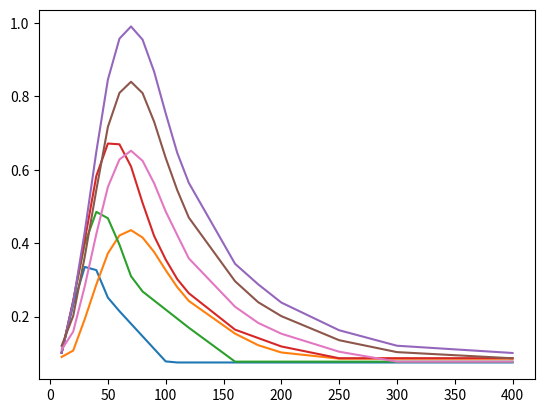

Write Python code to recreate this figure.
# -*- coding: utf-8 -*-
"""
Created on Mon Oct 19 11:22:22 2020

[redacted]
"""

import numpy as np
import matplotlib.pyplot as plt


def ref_roughness(fc, fmod):
    """ Give the reference value for roughness by linear interpolation from the data
        given in E. Zwicker, H. Fastl: Psychoacoustics, 1990 (figure 11.2) 
        
        Parameters
        ----------
        fc: integer
            carrier frequency
        fmod: integer
            modulation frequency
            
        Output
        ------
        R_ref: float
            reference roughness value
        """

    if fc == 125:
        fm = np.array([ 11.320674,  21.970823,  24.331106,  25.77228 ,  27.801502,
                        29.831356,  31.347486,  32.429077,  35.616386,  38.407555,
                        40.773315,  42.723705,  46.29873 ,  50.558178, 100.85394 ])

        R = np.array([0.10152607, 0.26132664, 0.29006895, 0.3063978 , 0.32446954,
                      0.33473063, 0.34085318, 0.34529707, 0.3424573 , 0.33437043,
                      0.3230931 , 0.310582  , 0.28253472, 0.24710885, 0.07500888])


    if fc == 250:
        fm = np.array([ 11.439509,  27.74356 ,  30.087986,  32.038048,  35.0145  ,
                        37.96706 ,  41.273243,  43.594078,  45.3298  ,  48.881107,
                        53.121265,  54.943813,  56.827637,  59.387787,  64.01713 ,
                        73.04394 , 157.47661 ])

        R = np.array([0.10205483, 0.3669846 , 0.39998206, 0.426939  , 0.45447007,
                      0.47624823, 0.49128193, 0.49116743, 0.48724157, 0.47324988,
                      0.45366368, 0.43956152, 0.42367226, 0.40197152, 0.35809588,
                      0.28570408, 0.0772574 ])
        
    if fc == 500:
        fm = np.array([ 11.409495,  30.487507,  33.946957,  36.913254,  39.927513,
                        42.292023,  46.705784,  50.772938,  52.936295,  56.059425,
                        59.361572,  63.18659 ,  66.90265 ,  71.01811 ,  74.79408 ,
                        78.56848 ,  83.38223 ,  94.163795, 113.73634 , 149.61226 ,
                       228.0776  ])
        
        R = np.array([0.10152269, 0.4159882 , 0.48784226, 0.53730124, 0.58255917,
                      0.61374336, 0.65500504, 0.67568153, 0.6826773 , 0.68430084,
                      0.6717034 , 0.6593232 , 0.6337642 , 0.6012624 , 0.56008166,
                      0.5258434 , 0.47217426, 0.38673645, 0.2821931 , 0.1763591 ,
                      0.08655889])
        
    if fc == 1000:              
        fm = np.array([ 11.087001,  13.655874,  17.425774,  22.323097,  28.37367 ,
                        34.94905 ,  42.370758,  49.96757 ,  56.425716,  63.209957,
                        69.42832 ,  74.194626,  81.15967 ,  87.05505 ,  95.19742 ,
                       103.28752 , 112.92756 , 137.10373 , 160.75127 , 193.66571 ,
                       220.964   , 246.33324 , 284.3601  , 332.1115  ])

        R = np.array([0.10113691, 0.13728729, 0.19609652, 0.27899456, 0.39539358,
                      0.5409575 , 0.7005437 , 0.8453598 , 0.9321353 , 0.98051274,
                      0.99174285, 0.9837013 , 0.9491586 , 0.90162235, 0.80737907,
                      0.7173512 , 0.6151961 , 0.44188514, 0.34071133, 0.25057378,
                      0.19783457, 0.16634719, 0.13030091, 0.10086449])
        
    if fc == 2000:
        fm = np.array([ 14.026899,  16.03378 ,  19.51608 ,  24.1325  ,  27.152908,
                        33.18282 ,  42.67351 ,  48.009727,  51.526123,  55.798893,
                        58.02824 ,  63.2473  ,  68.39307 ,  73.18517 ,  78.91965 ,
                        85.31508 ,  94.640015,  97.87623 , 112.84719 , 116.1008  ,
                       134.20557 , 142.05911 , 176.54396 , 208.32822 , 247.7417  ,
                       325.8978  ])
        
        R = np.array([0.12057757, 0.14782797, 0.1944676 , 0.26501298, 0.31240755,
                      0.420769  , 0.5939494 , 0.68385667, 0.7424558 , 0.78007925,
                      0.7985556 , 0.8280814 , 0.8409192 , 0.8384773 , 0.8165356 ,
                      0.77257395, 0.68996763, 0.65123534, 0.5195601 , 0.49169108,
                      0.3902205 , 0.3513164 , 0.2457958 , 0.18558311, 0.13721035,
                      0.08642737])
        
    if fc == 4000:
        fm = np.array([ 15.561241,  22.401348,  29.266758,  36.86032 ,  38.84244 ,
                        43.589268,  47.646236,  51.401146,  56.619133,  59.81015 ,
                        63.843525,  67.08531 ,  70.85759 ,  74.06288 ,  77.41061 ,
                        81.33141 ,  87.916466,  97.7758  , 100.33316 , 115.681206,
                       119.01259 , 134.40422 , 148.2887  , 177.72102 , 205.42125 ,
                       235.5931  , 272.31946 , 296.5826  ])
        
        
        R = np.array([0.10967778, 0.18588823, 0.27217966, 0.3822299 , 0.40800852,
                      0.4784683 , 0.52834743, 0.5683734 , 0.6097778 , 0.6274577 ,
                      0.6473149 , 0.6522843 , 0.6521323 , 0.6452131 , 0.6333704 ,
                      0.62010473, 0.57756937, 0.51043147, 0.48305747, 0.38639748,
                      0.36280885, 0.29872113, 0.2538336 , 0.18619592, 0.1454662 ,
                      0.11394783, 0.08948974, 0.07725139])

    if fc == 8000:
        fm = np.array([ 17.80395 ,  23.941593,  34.73655 ,  41.949356,  44.321423,
                        51.991188,  55.790886,  61.60936 ,  66.79713 ,  70.92175 ,
                        76.48056 ,  82.46687 ,  90.54218 ,  94.376076, 105.48482 ,
                       109.09549 , 122.24679 , 143.51547 , 183.9545  , 219.89703 ])
        
        R = np.array([0.09006271, 0.1385833 , 0.23610486, 0.3065645 , 0.32895532,
                      0.3877164 , 0.40631378, 0.42686793, 0.43575785, 0.4356466 ,
                      0.42647484, 0.40776858, 0.3738506 , 0.35563606, 0.29824737,
                      0.2837258 , 0.2342281 , 0.17965466, 0.11587502, 0.08544585])

    return np.interp(fmod, fm, R)



fmod     = np.array([10, 20, 30, 40, 50, 60, 70, 80, 90, 100, 110,120, 160,
                      180, 200, 250, 300, 400])


curve1 = ref_roughness(125, fmod)
curve3 = ref_roughness(250, fmod)
curve4 = ref_roughness(500, fmod)
curve5 = ref_roughness(1000, fmod)
curve6 = ref_roughness(2000, fmod)
curve7 = ref_roughness(4000, fmod)
curve2 = ref_roughness(8000, fmod)

plt.figure()
plt.plot(fmod,curve1)
plt.plot(fmod,curve2)
plt.plot(fmod,curve3)
plt.plot(fmod,curve4)
plt.plot(fmod,curve5)
plt.plot(fmod,curve6)
plt.plot(fmod,curve7)



# fig, axs = plt.subplots(2, 2)
# axs[0, 0].plot(fmod, curve1)
# axs[0, 0].plot(fmod, curve3)
# axs[0, 1].plot(fmod, curve5)
# axs[0, 1].plot(fmod, curve7)
# axs[1, 0].plot(fmod, curve4)
# axs[1, 1].plot(fmod, curve2)
# axs[1, 1].plot(fmod, curve6)


    
    
    
    
    
    
    
    
    
    

